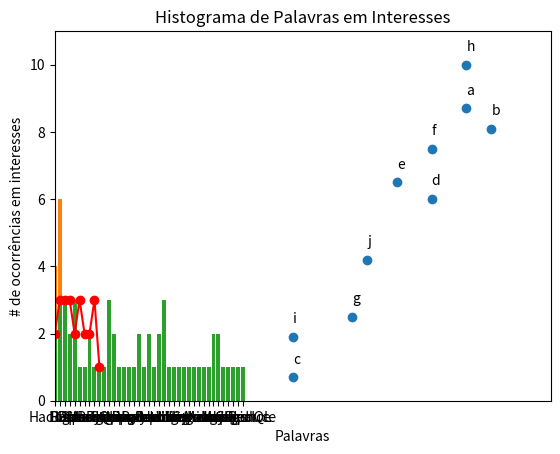

The matplotlib source for this figure:
from collections import Counter, defaultdict
from matplotlib import pyplot as plt

users = [
    {"id": 0, "name": "Hero"}, 
    {"id": 1, "name": "Dunn"}, 
    {"id": 2, "name": "Sue"}, 
    {"id": 3, "name": "Chi"}, 
    {"id": 4, "name": "Thor"}, 
    {"id": 5, "name": "Clive"}, 
    {"id": 6, "name": "Hicks"}, 
    {"id": 7, "name": "Devin"}, 
    {"id": 8, "name": "Kate"},
    {"id": 9, "name": "Klein"}
]

friendships = [
    (0, 1), (0, 2), (1, 2), (1, 3), (2, 3), (3, 4),
    (4, 5), (5, 6), (5, 7), (6, 8), (7, 8), (8, 9)
]

for user in users:
    user["friends"] = []

for i, j in friendships:
   users[i]["friends"].append(users[j])
   users[j]["friends"].append(users[i])

#   print(users)

def number_of_friends (user):
    return len(user['friends'])
# print(number_of_friends(users[0]))

total_connections = sum([number_of_friends(u) for u in users])
# print(total_connections)

num_users = len(users)
avg_connections = total_connections / num_users
# print(avg_connections)

num_friends_by_id = [(user["id"], number_of_friends(user)) for user in users]
# print(num_friends_by_id)

lista_ordenada = sorted(num_friends_by_id, key = lambda num_friends: num_friends[1], reverse = True)
# print(lista_ordenada)

def friends_of_friends_ids_bad (user):
    return [
        foaf["id"]
        for friend in user["friends"]
        for foaf in friend["friends"]
    ]

def not_the_same (user, other_user):
    return user["id"] != other_user["id"]

def not_friends (user, other_user):
    return all (not_the_same(friend, other_user) for friend in user["friends"])

# print(not_friends(users[0], users[9]))

def friends_of_friends (user):
    return set([
        foaf["id"]
        for friend in user['friends']
        for foaf in friend['friends']
        if not_the_same (user, foaf)
        and not_friends(user, foaf)
    ])

# print (friends_of_friends(users[0]))

def friends_of_friends_ids_frequency (user):
    return Counter([
        foaf["id"]
        for friend in user['friends']
        for foaf in friend['friends']
        if not_the_same(user, foaf)
        and not_friends(user, foaf)
    ])

# print (friends_of_friends_ids_frequency(users[4]))

interests = [
    (0, "Hadoop"), (0, "Big Data"), (0, "HBase"), (0, "Java"),
    (0, "Spark"), (0, "Storm"), (0, "Cassandra"),
    (1, "NoSQL"), (1, "MongoDB"), (1, "Cassandra"), (1, "HBase"),
    (1, "Postgres"), (2, "Python"), (2, "scikit-learn"), (2, "scipy"),
    (2, "numpy"), (2, "statsmodel"), (2, "pandas"), (3, "R"), (3, "Python"),
    (3, "statistics"), (3, "regression"), (3, "probability"),
    (4, "machine learning"), (4, "regression"), (4, "decision trees"),
    (4, "libsvm"), (5, "Python"), (5, "R"), (5, "Java"), (5, "C++"),
    (5, "Haskell"), (5, "programming languages"), (6, "theory"),
    (7, "machine learning"), (7, "scikit-learn"), (7, "Mahout"),
    (7, "neural networks"), (8, "neural networks"), (8, "deep learning"),
    (8, "Big Data"), (8, "artificial intelligence"), (8, "Hadoop"),
    (9, "Java"), (9, "MapReduce"), (9, "Big Data"), (0, "GraphQL")
]

def data_scientists_who_like (target_interest):
    return [
        user_id for user_id, interest in interests if interest == target_interest
    ]

# print (data_scientists_who_like("Big Data"))

interests_by_user_id = defaultdict(list)
for user_id, interest in interests:
    interests_by_user_id[user_id].append(interest)

user_id_by_interest = defaultdict(list)
for user_id, interest in interests:
    user_id_by_interest[interest].append(user_id)

# print ('Interesses por usuário')
# print (interests_by_user_id)
# print ('Usuários por interesse')
# print (user_id_by_interest)

def user_with_common_interest_with (user):
    return set([
        interested_user_id
        for interest in interests_by_user_id[user['id']]
        for interested_user_id in user_id_by_interest[interest]
        if interested_user_id != user["id"]
    ])

# print ('Usuários com interesses em comum')
# for user in users:
#     print (user_with_common_interest_with (user))

def most_common_interests_with (user):
    return Counter(
        interested_user_id
        for interest in interests_by_user_id[user['id']]
        for interested_user_id in user_id_by_interest[interest]
        if interested_user_id != user['id']
    )

# print (most_common_interests_with(users[0]))

salario_e_experiencia = [
    (83000, 8.7), (88000, 8.1),
    (48000, 0.7), (76000, 6),
    (69000, 6.5), (76000, 7.5),
    (60000, 2.5), (83000, 10),
    (48000, 1.9), (63000, 4.2),
]

salario_por_experiencia = defaultdict(list)
for salario, experiencia in salario_e_experiencia:
    salario_por_experiencia[experiencia].append(salario)

salario_medio_por_experiencia = {
    experiencia: sum (salarios) / len (salarios)
    for experiencia, salarios in salario_por_experiencia.items()
}

# print (salario_medio_por_experiencia)

def rotulo_por_experiencia (experiencia):
    if experiencia < 2 :
        return '(0,2)'
    elif experiencia < 5:
        return '[2,5)'
    else:
        return '[5, ...)'

salario_por_rotulo = defaultdict(list)
for salario, experiencia in salario_e_experiencia:
    salario_por_rotulo[rotulo_por_experiencia(experiencia)].append(salario)

# print (salario_por_rotulo)

salario_medio_por_rotulo = {
    rotulo: sum(salarios) / len(salarios)
    for rotulo, salarios in salario_por_rotulo.items()
}

# print (salario_medio_por_rotulo)

experiencia_e_tipo_de_conta = [
    (0.7, 'paga'),
    (1.9, 'gratuita'),
    (2.5, 'paga'),
    (4.2, 'gratuita'),
    (6, 'gratuita'),
    (6.5, 'gratuita'),
    (7.5, 'gratuita'),
    (8.1, 'gratuita'),
    (8.7, 'paga'),
    (10, 'paga')
]

def classificar_como_paga_ou_gratuita (experiencia):
    if experiencia < 3:
        return 'paga'
    elif experiencia < 8.5:
        'gratuita'
    else:
        return 'paga'

# print (classificar_como_paga_ou_gratuita(1.9))

users[0]["gender"] = "M"
users[0]["age"] = 28
users[1]["gender"] = "M"
users[1]["age"] = 36
users[2]["gender"] = "F"
users[2]["age"] = 25
users[3]["gender"] = "F"
users[3]["age"] = 33
users[4]["gender"] = "M"
users[4]["age"] = 26
users[5]["gender"] = "M"
users[5]["age"] = 28
users[6]["gender"] = "M"
users[6]["age"] = 32
users[7]["gender"] = "M"
users[7]["age"] = 30
users[8]["gender"] = "F"
users[8]["age"] = 25
users[9]["gender"] = "M"
users[9]["age"] = 39

def friends_per_gender_bad (user):
    Masc = 0
    Fem = 0
    for friend in user['friends']:
        if friend['gender'] == 'M':
            Masc +=1
        else:
            Fem +=1
    return (Masc, Fem)


friends_of_each_gender = defaultdict(list)
# for user in users:
#     friends_of_each_gender[user['id']] = friends_per_gender_bad(user)

# print (friends_of_each_gender)

# print ('-------------------- Exercícios Semana 2 --------------------')
# print ('1 Adicione o atributo “interessado em” aos usuários. Eles podem indicar se estão interessados em \npessoas do gendero masculino, feminino, ambos ou nenhum.\n')
for user in users:
    if user['id'] in [4, 7]:
        user['interested_in'] = 'M'
    elif user['id'] == 5:
        user['interested_in'] = 'Nenhum'
    elif user['id'] in [0, 3, 9]:
        user['interested_in'] = 'F'
    else:
        user['interested_in'] = 'Ambos'

# for user in users:
#     print ('User ID: ' + str(user['id']) + ' Interested in: ' + user['interested_in'])


# print ('\n2 Escreva uma função que faz sugestões de amizade de acordo com o atributo “interessado em”.\n')
friend_recommendation_by_gender_interest = defaultdict(list)
def users_by_gender_of_interest (user):
    return [
        friend_suggestion['id']
        for friend_suggestion in users
        if not_the_same(user, friend_suggestion)
        and not_friends(user, friend_suggestion)
        and gender_match(user, friend_suggestion)
    ]
    

def gender_match (user, other_user):
    if user['interested_in'] in ['Ambos', 'Nenhum']:
        return True
    return user['interested_in'] == other_user['gender']

# for user in users:
#     friend_recommendation_by_gender_interest[user['id']] = users_by_gender_of_interest(user)
# print (friend_recommendation_by_gender_interest)

# print ('\n3 Escreva uma função que faz sugestões de amizade de acordo com o atributo \n“interessado em” e de acordo com interesses em comum.\n')
recommended_users = defaultdict(list)

def user_by_interest_and_gender_match(user):
    lista1 = user_with_common_interest_with(user)
    lista2 = users_by_gender_of_interest(user)
    # print ('lista1: ' + str(lista1))
    # print ('lista2: ' + str(lista2))
    # print ('---- FUNÇÃO ---')
    for value in lista1:
        if value in lista2:
            recommended_users[user['id']].append(value)

for user in users:
    user_by_interest_and_gender_match(user)

# print (recommended_users)

print ('-------------------- Exercícios Semana 3 --------------------')
print ('1. Construa um gráfico de linha que mostra o número de amigos por usuário.\n')

def grafico_amigos():
    usuarios = [user['id'] for user in users]
    amigos = [number_of_friends(user) for user in users]
    
    
    plt.plot (usuarios, amigos, color='red', marker='o', linestyle='solid')
    plt.title ("Amigos por usuário")
    plt.ylabel ("# de amigos")
    plt.axis ([-0.5, 9.5, 0, 5])
    plt.show ()
    
grafico_amigos()


print ('2. Construa um gráfico de dispersão envolvendo salário e tempo de experiência.\n')
def grafico_salario_por_experiencia():
    salarios = [(salario//1000) for salario, _ in salario_e_experiencia]
    experiencias = [experiencia for _, experiencia in salario_e_experiencia]
    rotulos = ['a', 'b', 'c', 'd', 'e', 'f', 'g', 'h', 'i', 'j']
    plt.scatter (salarios, experiencias)
    for rotulo, experiencia, salario in zip (rotulos, experiencias, salarios):
        plt.annotate (
            rotulo,
            xy = (salario, experiencia),
            xytext = (0, 10),
            textcoords = "offset points"
        )
    plt.title ("Salários vs. Experiência")
    plt.xlabel ("Salário Anual (em milhares)")
    plt.ylabel ("Experiência (em anos)")
    plt.axis ([40, 100, 0, 11])
    plt.show()
    
grafico_salario_por_experiencia()


print ('3. Construa um histograma envolvendo dados de pagantes e não pagantes.\n')
def grafico_histograma():
    tipos_conta = Counter( tipo for _, tipo in experiencia_e_tipo_de_conta)
    qtd_users = [valor for valor in tipos_conta.values()]
    xs = [i for i, _ in enumerate(tipos_conta)]
    plt.bar(xs, qtd_users)
    plt.xlabel ('Tipos de conta')
    plt.ylabel ('# de usuários por tipo de conta')
    plt.xticks ([i for i, _ in enumerate (tipos_conta)], tipos_conta)
    plt.title ('Usuários Pagantes vs. Não-pagantes')
    plt.show()
    
grafico_histograma()

print ('''4. Construa um histograma de palavras em interesses. Por exemplo, a palavra learning pode
aparecer em machine learning e em deep learning. Quebre cada interesse em palavras para fazer
a contagem e montar o histograma..\n''')

def obter_lista():
    palavras = []
    for item in interests:
        palavras.append(item[1])
    return palavras        
    
def split_words(lista_de_palavras):
    lista = []
    for item in lista_de_palavras:
        for palavra in item.split(' '):
            lista.append(palavra)
    return lista

def grafico_de_palavras():
    lista = obter_lista()    
    count_words = Counter (split_words(lista))
    qty_words = [v for v in count_words.values()]
    xs = [i for i, _ in enumerate(count_words)]
    plt.bar(xs, qty_words)
    plt.xlabel ('Palavras')
    plt.ylabel ('# de ocorrências em interesses')
    plt.xticks ([i for i, _ in enumerate (count_words)], count_words)
    plt.title ('Histograma de Palavras em Interesses')
    plt.show()




grafico_de_palavras()